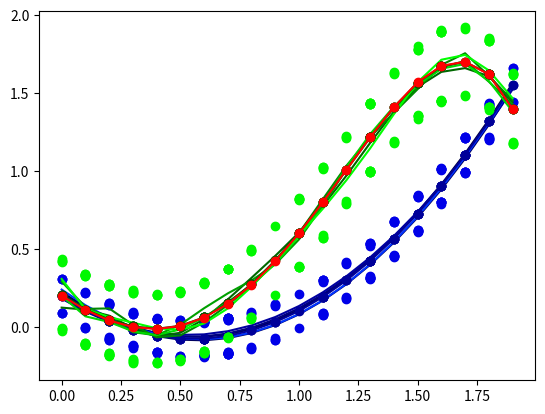

Write Python code to recreate this figure.
import numpy 
import matplotlib.pyplot as plt 
import random

def column(matrix, i):
    return [row[i] for row in matrix]

def least_squares(X, Y):
    theta = numpy.dot(numpy.dot(numpy.linalg.inv(numpy.dot(numpy.transpose(X), X)), numpy.transpose(X)), Y) 
    return theta

def exercise12(N, test, experiments, mu, sigma_square, theta_0):
    #Generate N equidistant value points in the interval [0, N]
    N_points = numpy.arange(0, 2, 2/float(N))
    
    #create X using the N points in the interval [0, N] and do regression using 5th degree pol
    X = []
    for i in range(0, N):
        x = N_points[i]
        X.append([1, x, x**2, x**3, x**4, x**5])

    #get true Y
    Y_true = numpy.dot(X, theta_0)

    #create X_2 using the N points in the interval [0, N] and do regression using 2th degree pol for 100 times
    X_2 = []
    for i in range(0, 100):
        x = random.choice(N_points)
        X_2.append([1, x, x**2])

    X_2.sort()
    Y_2 = []

    for i in range(0, experiments):
        Y_noisy = numpy.dot(X_2, theta_0[0:3]) + numpy.random.normal(mu, sigma_square, X_2.__len__())
        Y_2.append(numpy.dot(X_2, least_squares(X_2, Y_noisy)))

    Y_avg2 = numpy.average(Y_2, axis=0)
    Y_var2 = numpy.var(Y_2, axis=1)

    #create X_10 using the N points in the interval [0, N] and do regression using 10th degree pol for 100 times
    X_10 = []
    for i in range(0, experiments):
        x = random.choice(N_points)
        X_10.append([1, x, x**2, x**3, x**4, x**5, x**6, x**7, x**8, x**9, x**10])
    
    X_10.sort()
    Y_10 = []

    for i in range(0, experiments):
        Y_noisy = numpy.dot(X_10, theta_0 + [0,0,0,0,0]) + numpy.random.normal(mu, sigma_square, X_10.__len__())
        Y_10.append(numpy.dot(X_10, least_squares(X_10, Y_noisy)))

    Y_avg10 = numpy.average(Y_10, axis = 0)
    Y_var10 = numpy.var(Y_10, axis = 1)

    
    plt.plot(column(X_2, 1), Y_2[20], label='average Y 2nd degree pol', color='#000040')
    plt.plot(column(X_2, 1), Y_2[40], label='average Y 2nd degree pol', color='#000060')
    plt.plot(column(X_2, 1), Y_2[60], label='average Y 2nd degree pol', color='#000080')
    plt.plot(column(X_2, 1), Y_2[80], label='average Y 2nd degree pol', color='#0000A0')
    plt.plot(column(X_2, 1), Y_2[99], label='average Y 2nd degree pol', color='#0033FF')

    plt.plot(column(X_2, 1), Y_avg2, 'o', label='average Y 2nd degree pol points', color='#000099')
    plt.plot(column(X_2, 1), Y_avg2, label='average Y 2nd degree pol', color='#000099')
    plt.plot(column(X_2, 1), Y_avg2 + Y_var2/2, 'o', label='variance of Y 2nd degree pol', color='#0000E8')
    plt.plot(column(X_2, 1), Y_avg2 - Y_var2/2, 'o', label='variance of Y 2nd degree pol', color='#0000E8')

    plt.plot(column(X_10, 1), Y_10[20], label='average Y 10th degree pol', color='#006800')
    plt.plot(column(X_10, 1), Y_10[40], label='average Y 10th degree pol', color='#008800')
    plt.plot(column(X_10, 1), Y_10[60], label='average Y 10th degree pol', color='#00A000')
    plt.plot(column(X_10, 1), Y_10[80], label='average Y 10th degree pol', color='#00D800')
    plt.plot(column(X_10, 1), Y_10[99], label='average Y 10th degree pol', color='#00FF00')

    plt.plot(column(X_10, 1), Y_avg10, 'o', label='average Y 10th degree pol points', color='#005800')
    plt.plot(column(X_10, 1), Y_avg10, label='average Y 10th degree pol', color='#005800')
    plt.plot(column(X_10, 1), Y_avg10 + Y_var10/2, 'o', label='variance of Y 10th degree pol', color='#00F800')
    plt.plot(column(X_10, 1), Y_avg10 - Y_var10/2, 'o', label='variance of Y 10th degree pol', color='#00F800')

    plt.plot(N_points, Y_true, label='true curve', color='red')
    plt.plot(N_points, Y_true, 'o', label='true curve points', color='red')

    plt.show()


exercise12(20, 1000, 100, 0, 0.1, [0.2, -1, 0.9, 0.7, 0, -0.2])